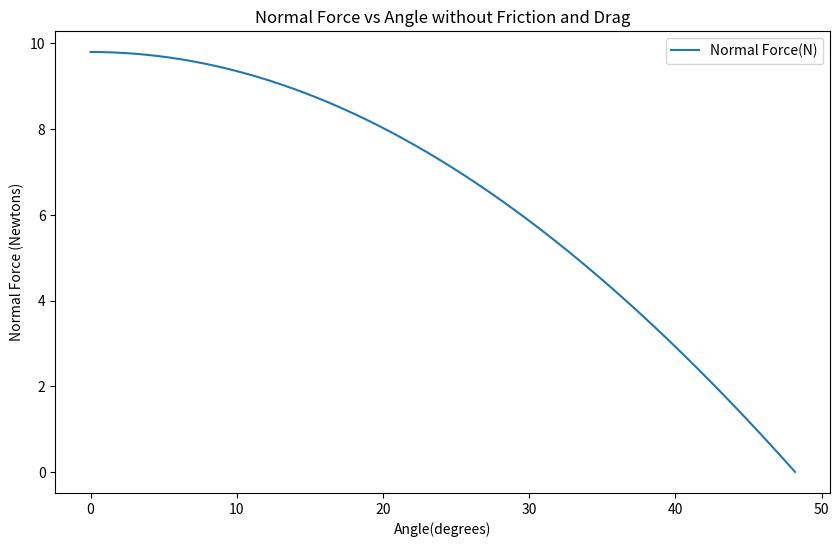

This chart was generated by the following Python code:
# -*- coding: utf-8 -*-
"""
Created on Sat Feb 17 17:34:22 2024

[redacted]
"""

import numpy as np
import matplotlib.pyplot as plt 

#Initial conditions and constants
theta =0.00000000000000000001 #Initial angle with respect to the vertical radius of the circle otherwise particle would not move (Radians)
v=0.0 #top of sphere m/s
R=20 #Radius of the sphere (m)
g=9.8 #Gravitational acceleration m/s2
m=1
dt=.0001 #time step for euler iteration

velocity=[]
theta_values=[]
normal_forces=[]

#Function to update the position of the ball and velocity
def posvel(theta,v,dt):
    a_t=g*np.sin(theta)
#Tangential acceleration to the sphere
    v_new=v+a_t*dt
#Velocity of the ball is updated using previous velocity and acceleration
    theta_new=theta+(v*dt/R)
    return theta_new, v_new

# Euler Method
while True:
    print(theta)
    theta, v = posvel(theta, v, dt)
    normal_force = m * g * np.cos(theta) - (m * v ** 2 / R)
    print(normal_force)
    if normal_force <= 0:
        break
    
    # Append values to lists for plotting
    theta_values.append(np.degrees(theta))
    velocity.append(v)
    normal_forces.append(normal_force)

degrees = np.degrees(theta)
print(degrees)

# Plotting degrees vs normal forces
print(len(velocity))
print(len(theta_values))
plt.figure(figsize=(10, 6))
plt.plot(theta_values, normal_forces, label="Normal Force(N)")
plt.xlabel('Angle(degrees)')
plt.ylabel('Normal Force (Newtons)')
plt.title('Normal Force vs Angle without Friction and Drag')
plt.legend()
plt.show()
